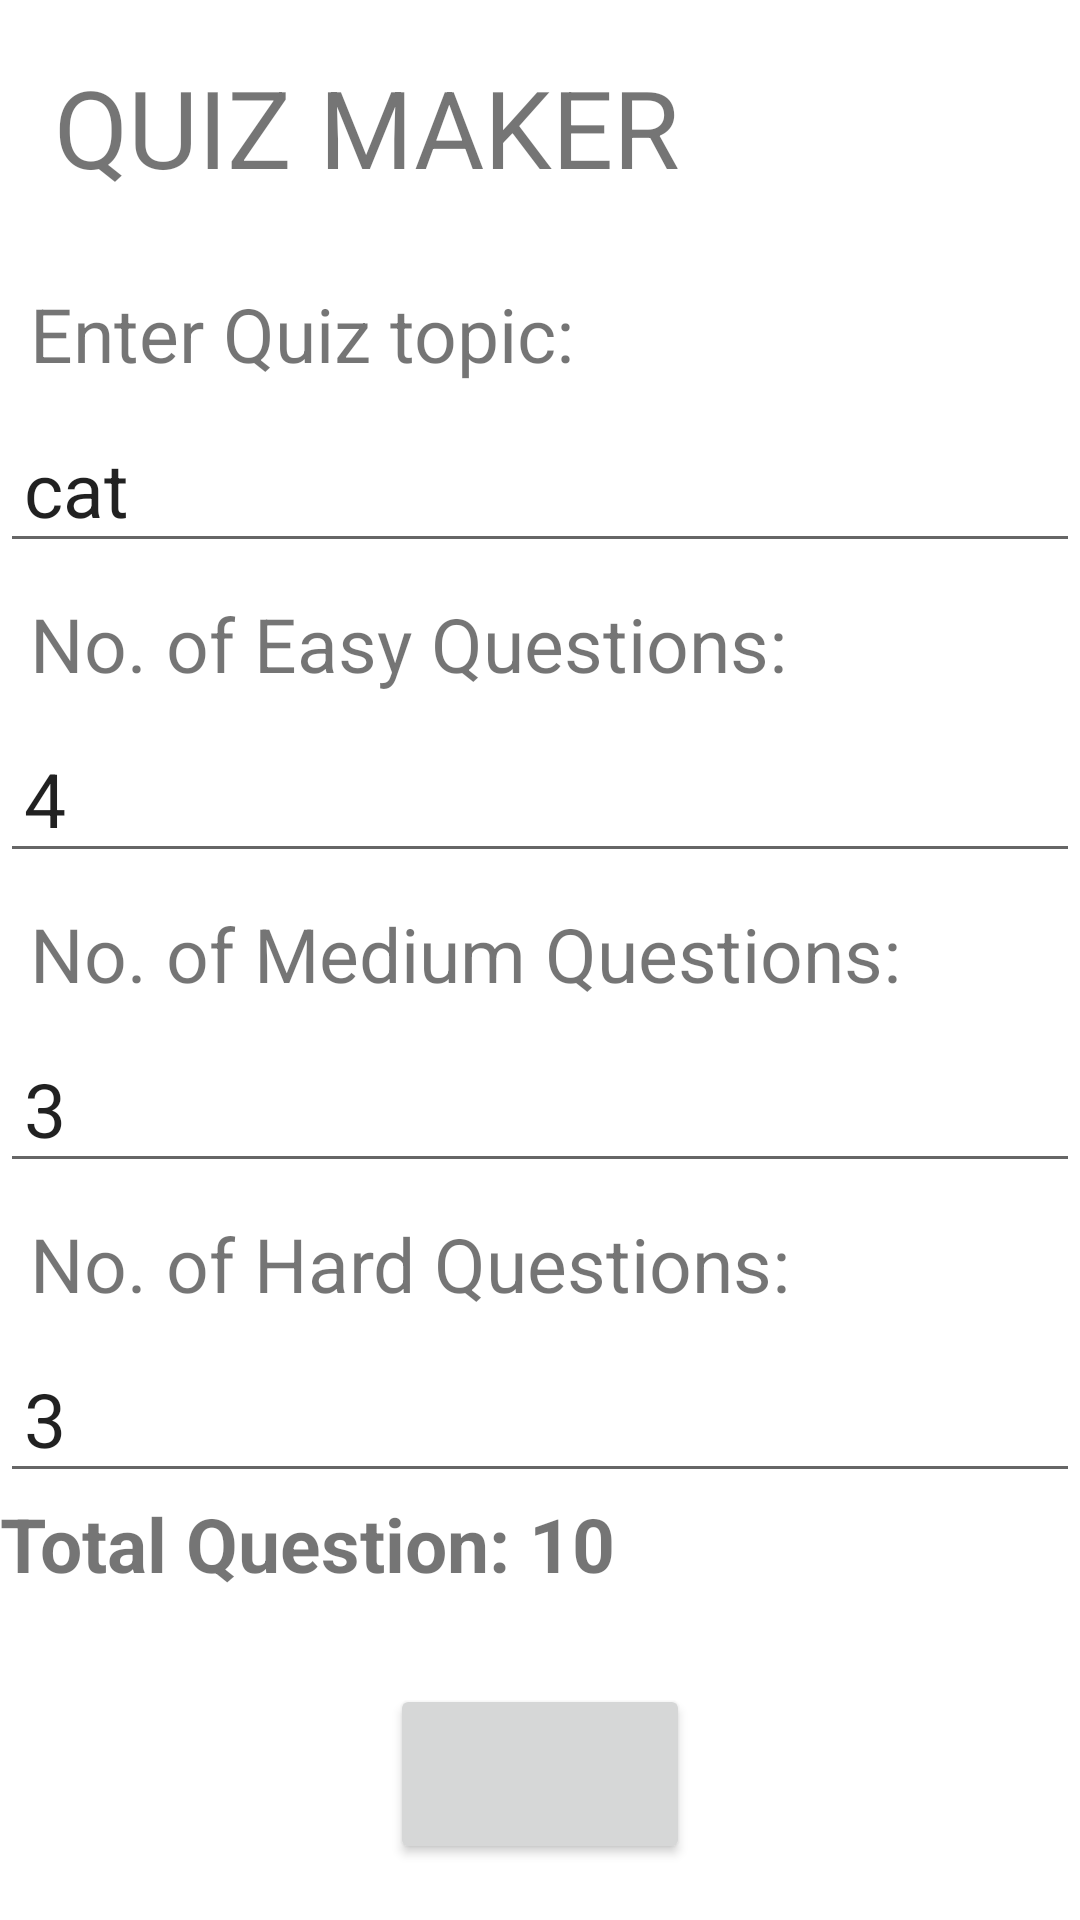

Android layout source for this screen:
<!-- AndroidManifest.xml: application theme Theme.MinorProjectQuizApp -->
<!-- res/layout/activity_main.xml -->
<?xml version="1.0" encoding="utf-8"?>
<androidx.constraintlayout.widget.ConstraintLayout xmlns:android="http://schemas.android.com/apk/res/android"
    xmlns:app="http://schemas.android.com/apk/res-auto"
    xmlns:tools="http://schemas.android.com/tools"
    android:layout_width="match_parent"
    android:layout_height="match_parent"
    tools:context=".MainActivity">
    <ScrollView
        android:layout_width="match_parent"
        android:layout_height="match_parent">
    <LinearLayout
        android:layout_width="match_parent"
        android:layout_height="match_parent"
        android:orientation="vertical"
        >
        <TextView
            android:layout_width="match_parent"
            android:layout_height="wrap_content"
            android:text="QUIZ MAKER"
            android:textSize="36dp"
            android:layout_margin="10dp"
            android:padding="8dp"
            />
        <TextView
            android:layout_width="match_parent"
            android:layout_height="wrap_content"
            android:layout_margin="10dp"
            android:textSize="25dp"
            android:text="Enter Quiz topic:"/>
        <EditText
            android:layout_width="match_parent"
            android:layout_height="wrap_content"
            android:textSize="25dp"
            android:hint="TOPIC"
            android:padding="8dp"
            android:text="cat"
            android:id="@+id/topic"
            />
        <TextView
            android:layout_width="match_parent"
            android:layout_height="wrap_content"
            android:layout_margin="10dp"
            android:textSize="25dp"
            android:text="No. of Easy Questions:"/>
        <EditText
            android:layout_width="match_parent"
            android:layout_height="wrap_content"
            android:textSize="25dp"
            android:hint=""
            android:padding="8dp"
            android:text="4"
            android:id="@+id/easy"/>
        <TextView
            android:layout_width="match_parent"
            android:layout_height="wrap_content"
            android:layout_margin="10dp"
            android:textSize="25dp"
            android:text="No. of Medium Questions:"/>
        <EditText
            android:layout_width="match_parent"
            android:layout_height="wrap_content"
            android:textSize="25dp"
            android:hint=""
            android:text="3"
            android:padding="8dp"
            android:id="@+id/medium"/>
        <TextView
            android:layout_width="match_parent"
            android:layout_height="wrap_content"
            android:layout_margin="10dp"
            android:textSize="25dp"
            android:text="No. of Hard Questions:"/>
        <EditText
            android:layout_width="match_parent"
            android:layout_height="wrap_content"
            android:textSize="25dp"
            android:hint=""
            android:text="3"
            android:padding="8dp"
            android:id="@+id/hard"/>
        <TextView
            android:layout_width="match_parent"
            android:layout_height="wrap_content"
            android:text="Total Question: 10"
            android:textSize="25dp"
            android:textStyle="bold"
            />

        <Button
            android:layout_width="100dp"
            android:layout_height="60dp"
            android:padding="10dp"
            android:layout_gravity="center"
            android:layout_marginTop="30dp"
            android:id="@+id/send"
            />


    </LinearLayout>
    </ScrollView>

</androidx.constraintlayout.widget.ConstraintLayout>
<!-- resources referenced by this layout -->
<resources>
  <style name="Theme.MinorProjectQuizApp" parent="Theme.MaterialComponents.DayNight.DarkActionBar">
          
          <item name="colorPrimary">#03A9F4</item>
          <item name="colorPrimaryVariant">#03A9F4</item>
          <item name="colorOnPrimary">@color/white</item>
          <item name="android:windowActionBar">false</item>
          <item name="android:windowNoTitle">true</item>
          
          <item name="colorSecondary">@color/teal_200</item>
          <item name="colorSecondaryVariant">@color/teal_700</item>
          <item name="colorOnSecondary">@color/black</item>
          
          <item name="android:statusBarColor" tools:targetApi="l">?attr/colorPrimaryVariant</item>
          
      </style>
  <!-- not gathered from this repository: default colours our renderer supplied (Android Studio template values) -->
  <color name="teal_200">#FF03DAC5</color>
  <color name="teal_700">#FF018786</color>
  <color name="black">#FF000000</color>
  <color name="white">#FFFFFFFF</color>
</resources>
